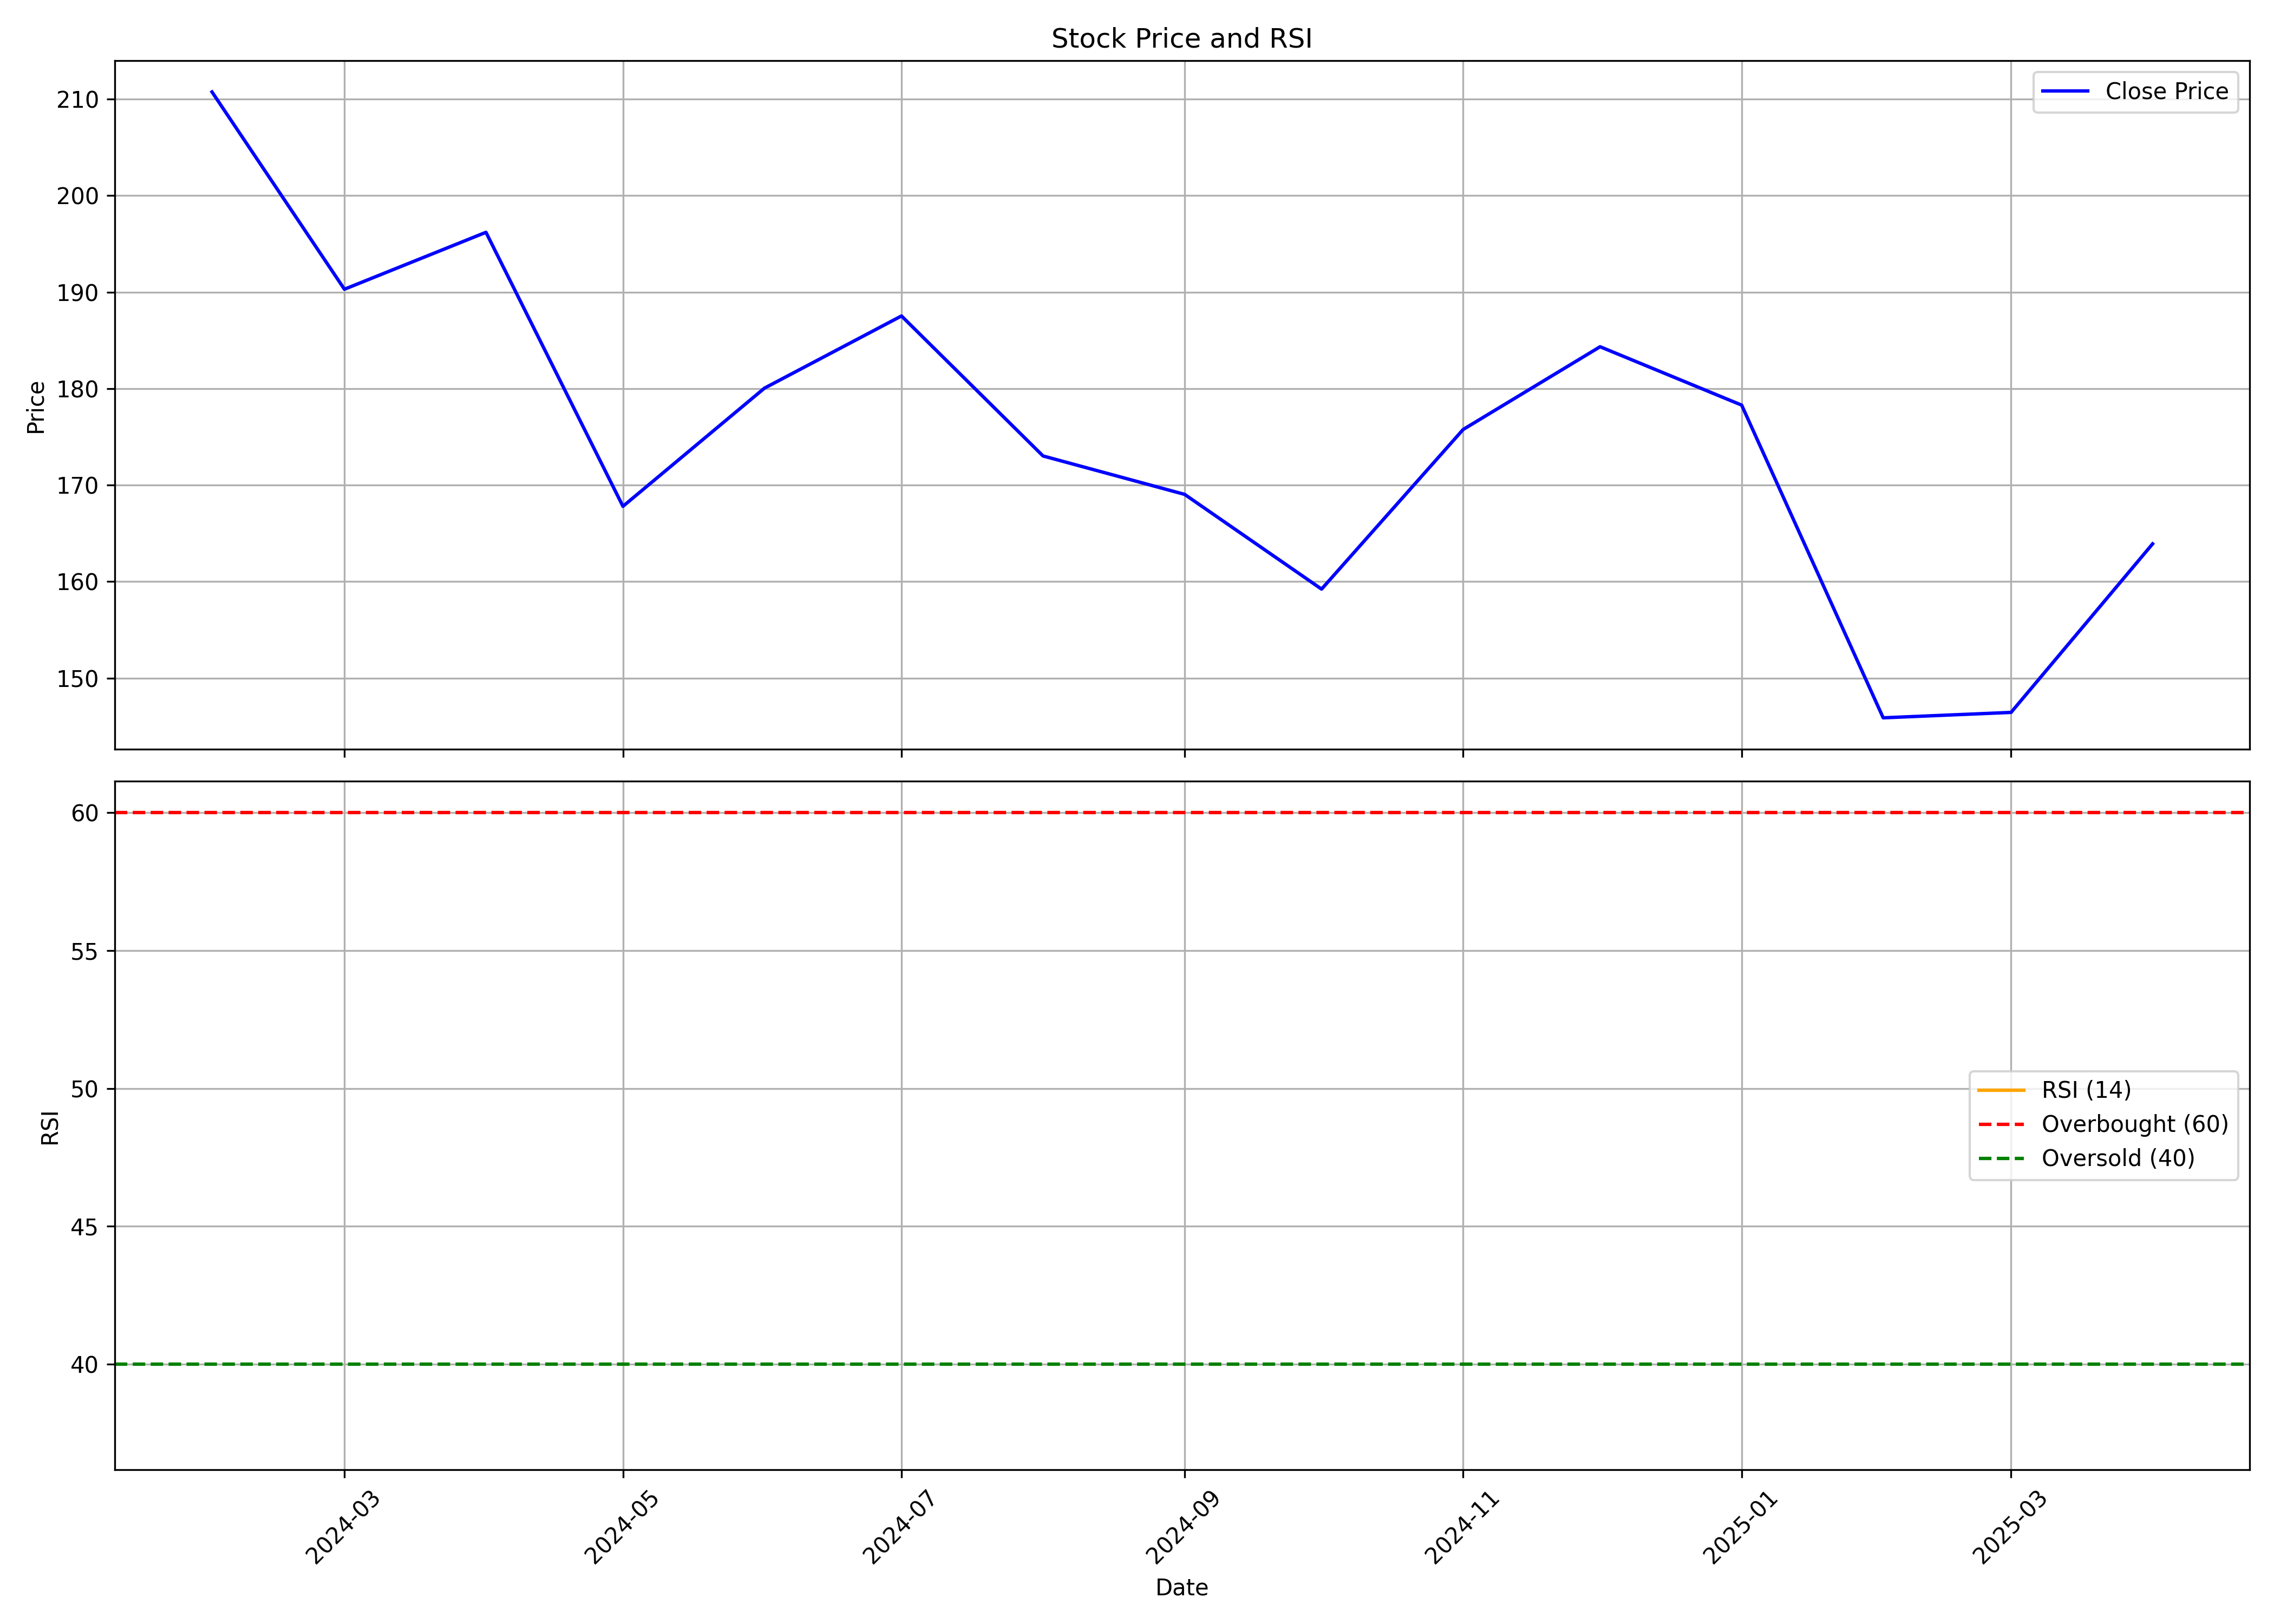

Values plotted in this chart, from the file beside it:
, Unnamed: 0, date, symbol, open, high, low, close, volume, rsi
0, 0, 2024-02-01, PARKHOTELS, 186.0, 235.0, 171.2, 210.8, 104136656, 
1, 1, 2024-03-01, PARKHOTELS, 212.8, 225.9, 167.8, 190.3, 20564398, 
2, 2, 2024-04-01, PARKHOTELS, 192.4, 211.8, 191.0, 196.2, 10290413, 
3, 3, 2024-05-01, PARKHOTELS, 199.1, 199.1, 167.1, 167.8, 10946586, 
4, 4, 2024-06-01, PARKHOTELS, 175.6, 195.0, 146.5, 180.1, 8884759, 
5, 5, 2024-07-01, PARKHOTELS, 182.8, 204.3, 176.4, 187.5, 16072848, 
6, 6, 2024-08-01, PARKHOTELS, 186.4, 189.9, 172.5, 173, 6038691, 
7, 7, 2024-09-01, PARKHOTELS, 174.2, 179.1, 163.6, 169, 4339343, 
8, 8, 2024-10-01, PARKHOTELS, 169.3, 170.4, 143.0, 159.2, 4054226, 
9, 9, 2024-11-01, PARKHOTELS, 159.2, 177.5, 138.0, 175.8, 15032665, 
10, 10, 2024-12-01, PARKHOTELS, 176.8, 201.0, 174.1, 184.3, 15286992, 
11, 11, 2025-01-01, PARKHOTELS, 187.5, 206.2, 163.8, 178.3, 16177071, 
12, 12, 2025-02-01, PARKHOTELS, 178.4, 201, 143, 145.9, 8469172, 
13, 13, 2025-03-01, PARKHOTELS, 145.9, 160.0, 138.2, 146.4, 12539092, 
14, 14, 2025-04-01, PARKHOTELS, 147, 167.7, 129.0, 163.9, 12224572, 37.3
